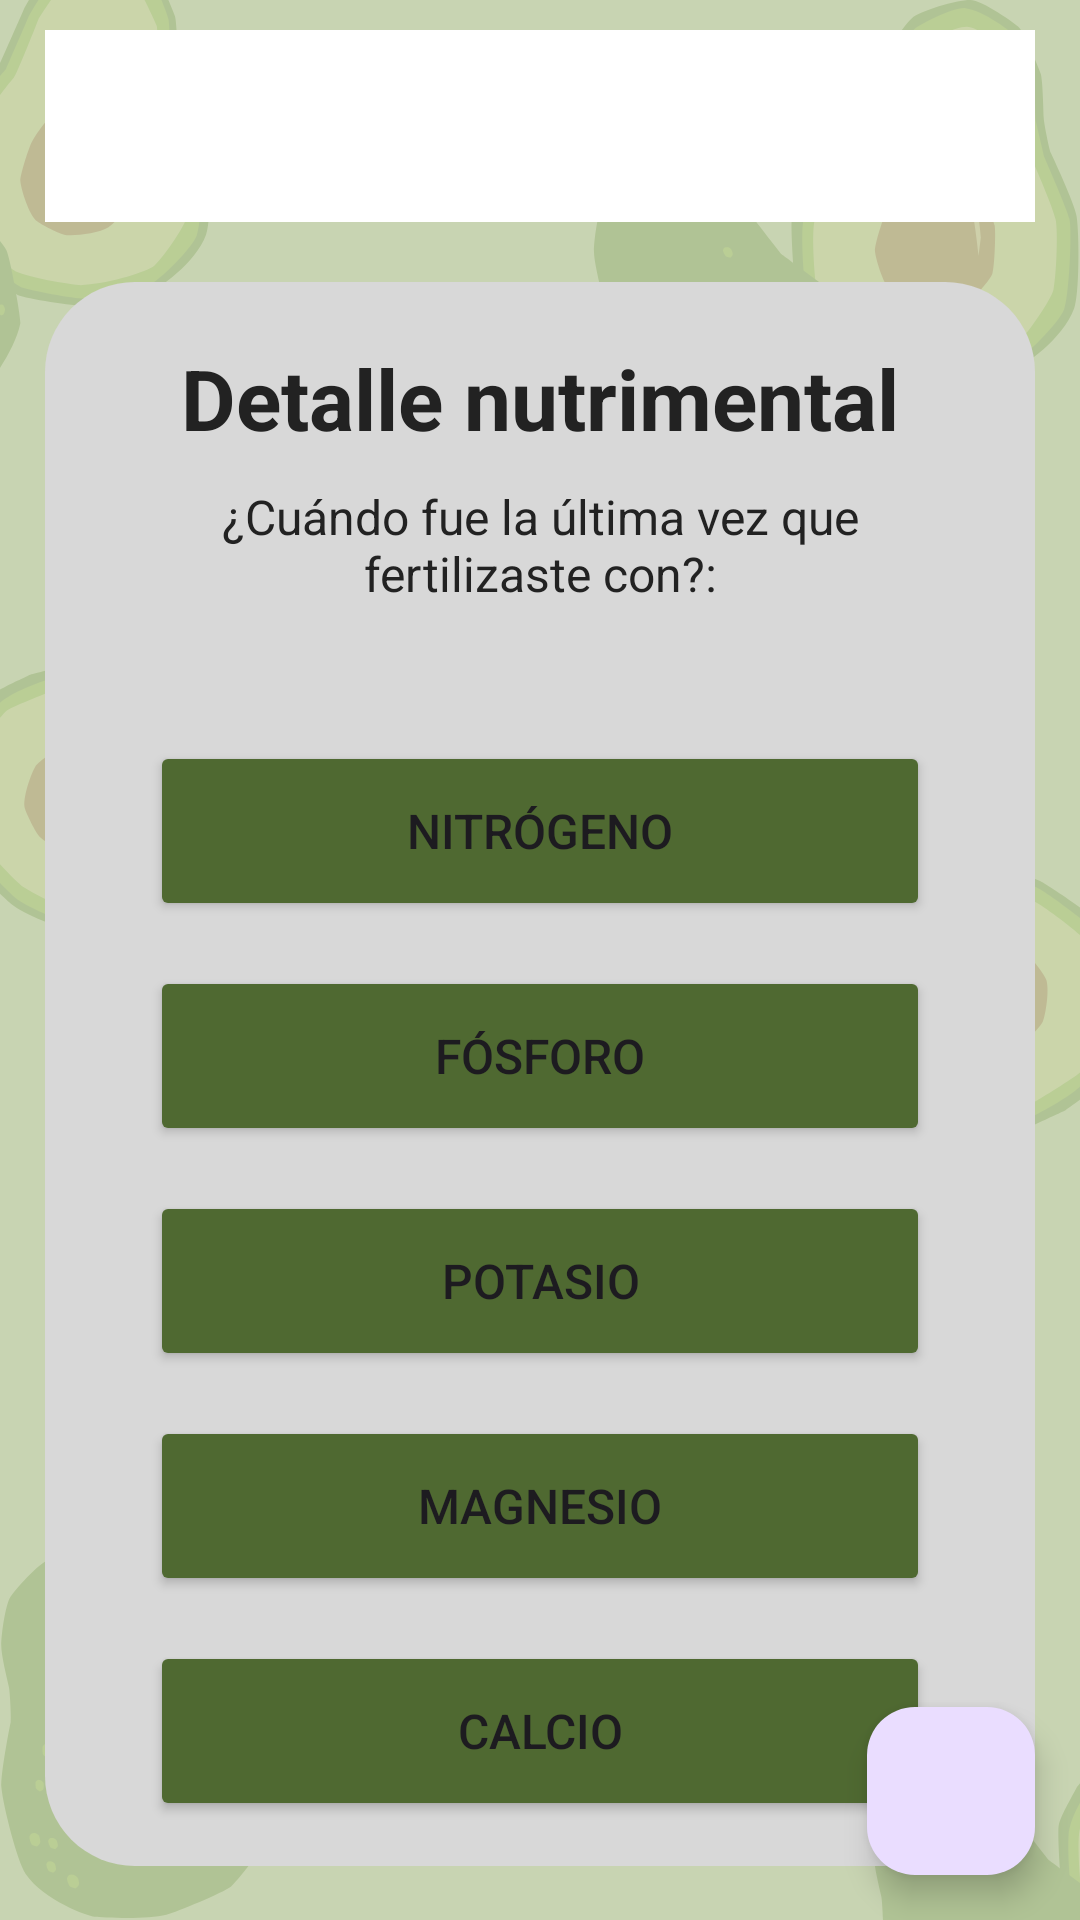

Here is an Android app screen rendered from its layout file. Give the layout XML and the strings, colors and styles it references.
<!-- AndroidManifest.xml: application theme Theme.AvoCare -->
<!-- res/layout/activity_detallenutrimental.xml -->
<?xml version="1.0" encoding="utf-8"?>
<androidx.constraintlayout.widget.ConstraintLayout xmlns:android="http://schemas.android.com/apk/res/android"
    xmlns:app="http://schemas.android.com/apk/res-auto"
    xmlns:tools="http://schemas.android.com/tools"
    android:layout_width="match_parent"
    android:layout_height="match_parent"
    tools:context=".huerto.addhuerto.detallenutrimental.detallenutrimental"
    android:background="@drawable/fondo">


    <androidx.appcompat.widget.Toolbar
        android:id="@+id/detallenutrimentalToolbar"
        android:layout_width="match_parent"
        android:layout_height="wrap_content"
        android:layout_marginHorizontal="15dp"
        android:layout_marginVertical="10dp"
        android:background="@color/white"
        app:layout_constraintStart_toStartOf="parent"
        app:layout_constraintEnd_toEndOf="parent"
        app:layout_constraintTop_toTopOf="parent"
        />

    <androidx.constraintlayout.widget.ConstraintLayout
        android:id="@+id/detallenutrimentalBoxLayout"
        android:layout_width="match_parent"
        android:layout_height="wrap_content"
        android:layout_marginHorizontal="15dp"
        android:layout_marginVertical="20dp"
        android:background="@drawable/white_rect_background"
        app:layout_constraintStart_toStartOf="parent"
        app:layout_constraintEnd_toEndOf="parent"
        app:layout_constraintTop_toBottomOf="@id/detallenutrimentalToolbar"
        >


        <androidx.constraintlayout.widget.ConstraintLayout
            android:id="@+id/detallenutrimentalBoxTitle"
            android:layout_width="match_parent"
            android:layout_height="wrap_content"
            android:layout_marginHorizontal="15dp"
            android:layout_marginVertical="20dp"
            app:layout_constraintStart_toStartOf="parent"
            app:layout_constraintEnd_toEndOf="parent"
            app:layout_constraintTop_toTopOf="@id/detallenutrimentalBoxLayout"
            >

            <TextView
                android:id="@+id/detallenutrimentalTvTitulo"
                android:layout_width="wrap_content"
                android:layout_height="wrap_content"
                android:textColor="@color/gris"
                android:textSize="28dp"
                android:textStyle="bold"
                android:textAlignment="center"
                android:text="@string/detallenutrimentalTvTituloHint"
                app:layout_constraintStart_toStartOf="parent"
                app:layout_constraintEnd_toEndOf="parent"
                app:layout_constraintTop_toTopOf="parent"
                />

            <TextView
                android:id="@+id/detallenutrimentalTvInstruccion"
                android:layout_width="match_parent"
                android:layout_height="wrap_content"
                android:layout_marginVertical="10dp"
                android:layout_marginHorizontal="40dp"
                android:textColor="@color/gris"
                android:textSize="16dp"
                android:textAlignment="center"
                android:text="@string/detallenutrimentalTvInstruccionHint"
                app:layout_constraintStart_toStartOf="parent"
                app:layout_constraintEnd_toEndOf="parent"
                app:layout_constraintTop_toBottomOf="@+id/detallenutrimentalTvTitulo"
                app:layout_constraintBottom_toBottomOf="parent"
                />

        </androidx.constraintlayout.widget.ConstraintLayout>


        <androidx.constraintlayout.widget.ConstraintLayout
            android:id="@+id/detallenutrimentalBoxForm"
            android:layout_width="match_parent"
            android:layout_height="wrap_content"
            android:layout_marginHorizontal="15dp"
            android:layout_marginVertical="20dp"
            app:layout_constraintStart_toStartOf="parent"
            app:layout_constraintEnd_toEndOf="parent"
            app:layout_constraintTop_toBottomOf="@id/detallenutrimentalBoxTitle"
            >

            <Button
                android:id="@+id/detallenutrimentalBtnNitrogeno"
                android:layout_width="match_parent"
                android:layout_height="60dp"
                android:layout_marginVertical="15dp"
                android:layout_marginHorizontal="20dp"
                android:backgroundTint="@color/green"
                android:textSize="16dp"
                android:text="@string/detallenutrimentalBtnNitrogeno"
                android:layout_marginBottom="10dp"
                app:cornerRadius="20dp"
                app:layout_constraintStart_toStartOf="parent"
                app:layout_constraintEnd_toEndOf="parent"
                app:layout_constraintTop_toTopOf="parent"
                />

            <Button
                android:id="@+id/detallenutrimentalBtnFosforo"
                android:layout_width="match_parent"
                android:layout_height="60dp"
                android:layout_marginVertical="15dp"
                android:layout_marginHorizontal="20dp"
                android:backgroundTint="@color/green"
                android:textSize="16dp"
                android:text="@string/detallenutrimentalBtnFosforo"
                android:layout_marginBottom="10dp"
                app:cornerRadius="20dp"
                app:layout_constraintStart_toStartOf="parent"
                app:layout_constraintEnd_toEndOf="parent"
                app:layout_constraintTop_toBottomOf="@id/detallenutrimentalBtnNitrogeno"
                />

            <Button
                android:id="@+id/detallenutrimentalBtnPotasio"
                android:layout_width="match_parent"
                android:layout_height="60dp"
                android:layout_marginVertical="15dp"
                android:layout_marginHorizontal="20dp"
                android:backgroundTint="@color/green"
                android:textSize="16dp"
                android:text="@string/detallenutrimentalBtnPotasio"
                android:layout_marginBottom="10dp"
                app:cornerRadius="20dp"
                app:layout_constraintStart_toStartOf="parent"
                app:layout_constraintEnd_toEndOf="parent"
                app:layout_constraintTop_toBottomOf="@id/detallenutrimentalBtnFosforo"
                />

            <Button
                android:id="@+id/detallenutrimentalBtnMag"
                android:layout_width="match_parent"
                android:layout_height="60dp"
                android:layout_marginVertical="15dp"
                android:layout_marginHorizontal="20dp"
                android:backgroundTint="@color/green"
                android:textSize="16dp"
                android:text="@string/detallenutrimentalBtnMag"
                android:layout_marginBottom="10dp"
                app:cornerRadius="20dp"
                app:layout_constraintStart_toStartOf="parent"
                app:layout_constraintEnd_toEndOf="parent"
                app:layout_constraintTop_toBottomOf="@id/detallenutrimentalBtnPotasio"
                />

            <Button
                android:id="@+id/detallenutrimentalBtnCalcio"
                android:layout_width="match_parent"
                android:layout_height="60dp"
                android:layout_marginVertical="15dp"
                android:layout_marginHorizontal="20dp"
                android:backgroundTint="@color/green"
                android:textSize="16dp"
                android:text="@string/detallenutrimentalBtnCalcio"
                android:layout_marginBottom="10dp"
                app:cornerRadius="20dp"
                app:layout_constraintStart_toStartOf="parent"
                app:layout_constraintEnd_toEndOf="parent"
                app:layout_constraintTop_toBottomOf="@id/detallenutrimentalBtnMag"
                app:layout_constraintBottom_toBottomOf="parent"
                />


        </androidx.constraintlayout.widget.ConstraintLayout>


    </androidx.constraintlayout.widget.ConstraintLayout>

    <com.google.android.material.floatingactionbutton.FloatingActionButton
        android:id="@+id/detallenutrimentalFab"
        android:layout_width="wrap_content"
        android:layout_height="wrap_content"
        android:layout_marginHorizontal="15dp"
        android:layout_marginVertical="15dp"
        android:clickable="true"
        app:layout_constraintBottom_toBottomOf="parent"
        app:layout_constraintEnd_toEndOf="parent"
        app:srcCompat="@drawable/baseline_double_arrow_24"
        tools:ignore="SpeakableTextPresentCheck">

    </com.google.android.material.floatingactionbutton.FloatingActionButton>

</androidx.constraintlayout.widget.ConstraintLayout>
<!-- resources referenced by this layout -->
<resources>
  <color name="green">#4F6931</color>
  <color name="gris">#222222</color>
  <color name="white">#FFFFFFFF</color>
  <!-- drawable fondo: png bitmap (drawable, 95299 bytes) -->
  <!-- drawable white_rect_background (drawable) -->
  <?xml version="1.0" encoding="utf-8"?>
  <shape xmlns:android="http://schemas.android.com/apk/res/android"
      android:shape="rectangle">
  
      <solid android:color="@color/green_low" />
      <corners android:radius="30dp" />
  
  
  </shape>
  <string name="detallenutrimentalBtnCalcio">Calcio</string>
  <string name="detallenutrimentalBtnFosforo">Fósforo</string>
  <string name="detallenutrimentalBtnMag">Magnesio</string>
  <string name="detallenutrimentalBtnNitrogeno">Nitrógeno</string>
  <string name="detallenutrimentalBtnPotasio">Potasio</string>
  <string name="detallenutrimentalTvInstruccionHint">¿Cuándo fue la última vez que fertilizaste con?:</string>
  <string name="detallenutrimentalTvTituloHint">Detalle nutrimental</string>
  <style name="Theme.AvoCare" parent="Base.Theme.AvoCare" />
  <color name="green_low">#D8D8D8</color>
  <style name="Base.Theme.AvoCare" parent="Theme.Material3.DayNight.NoActionBar">
          
          
      </style>
</resources>
